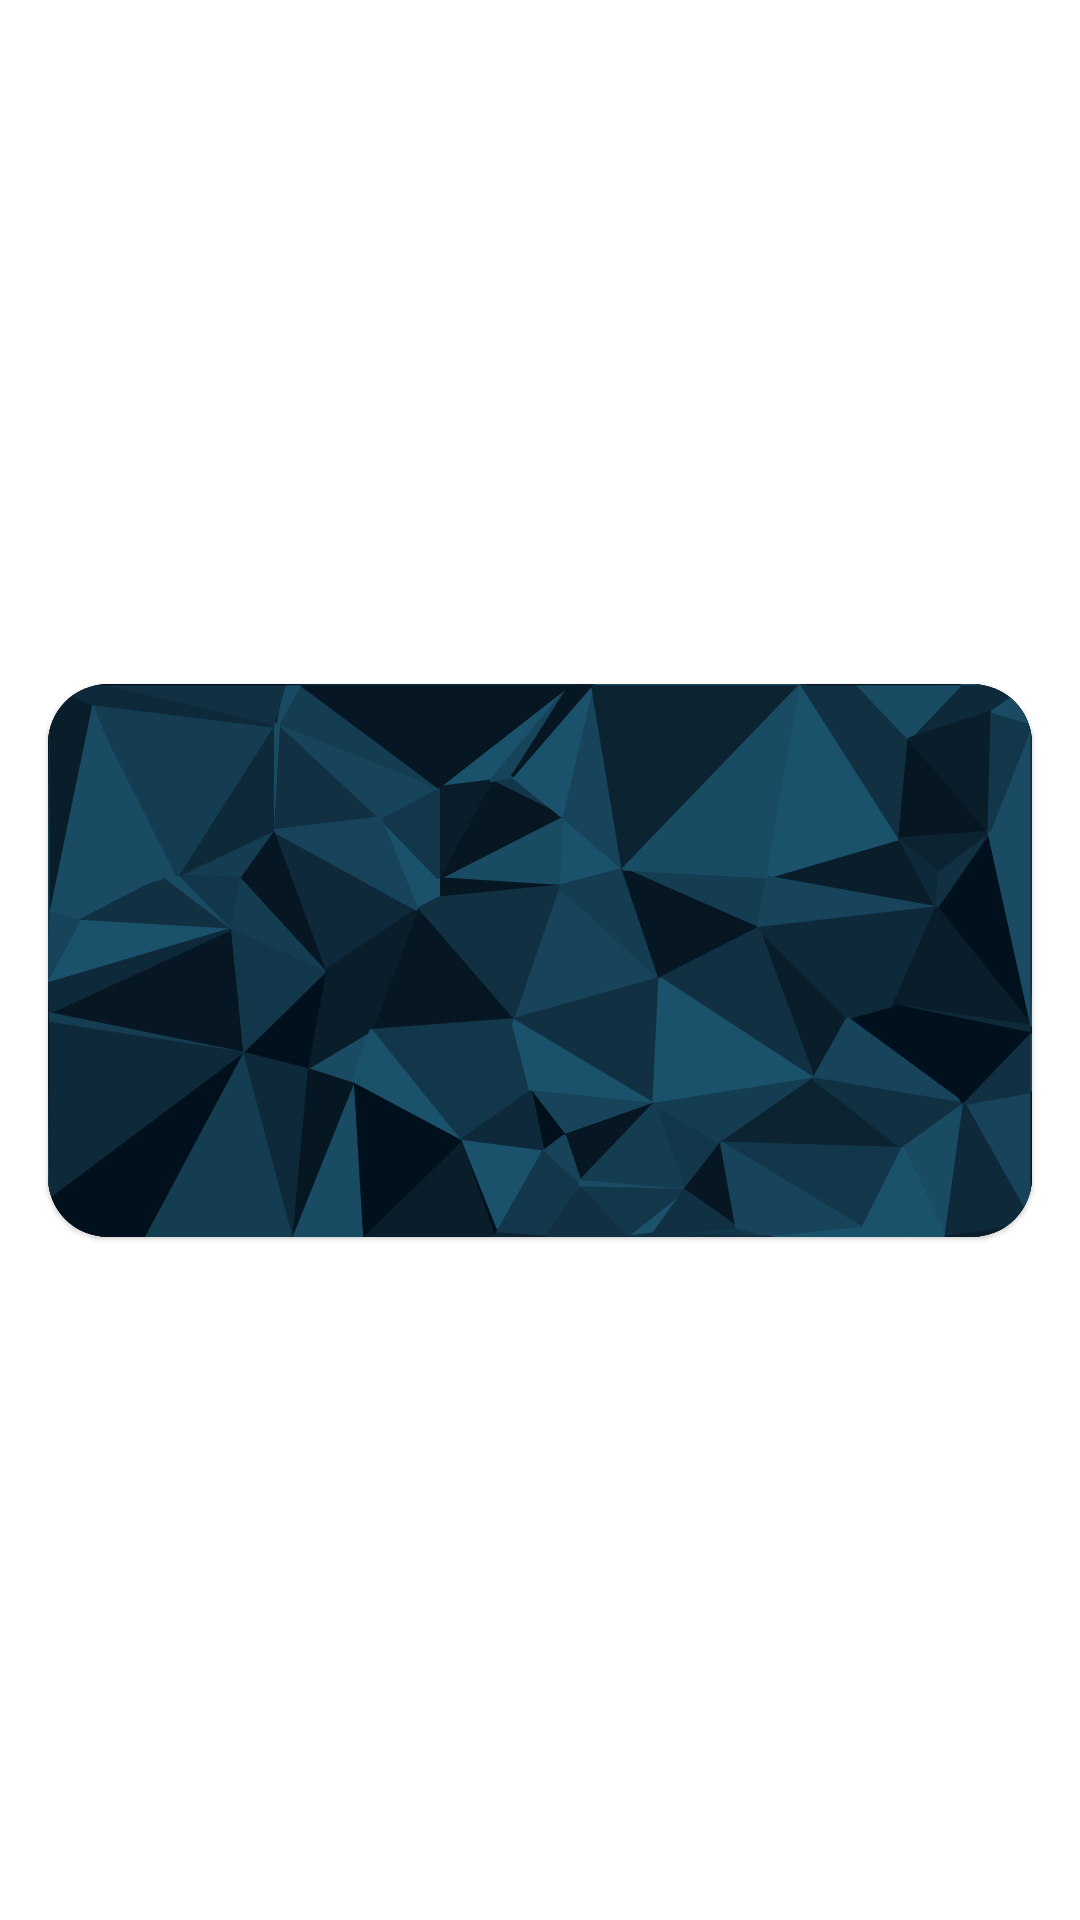

Write the Android layout XML for this screen, with the resource values it uses.
<!-- AndroidManifest.xml: application theme Theme.BusinessCard -->
<!-- res/layout/card.xml -->
<?xml version="1.0" encoding="utf-8"?>
<androidx.constraintlayout.widget.ConstraintLayout xmlns:android="http://schemas.android.com/apk/res/android"
    xmlns:app="http://schemas.android.com/apk/res-auto"
    xmlns:tools="http://schemas.android.com/tools"
    android:layout_width="match_parent"
    android:layout_height="wrap_content">

    <com.google.android.material.card.MaterialCardView
        android:id="@+id/mct_content"
        android:layout_width="match_parent"
        android:layout_height="0dp"
        android:layout_margin="16dp"
        android:checkable="true"
        android:clickable="true"
        android:focusable="true"
        app:cardCornerRadius="20dp"
        app:cardPreventCornerOverlap="false"
        app:cardUseCompatPadding="false"
        app:layout_constraintBottom_toBottomOf="parent"
        app:layout_constraintDimensionRatio="16:9"
        app:layout_constraintEnd_toEndOf="parent"
        app:layout_constraintLeft_toLeftOf="parent"
        app:layout_constraintTop_toTopOf="parent">

        <View
            android:id="@+id/ctB_view"
            android:layout_width="match_parent"
            android:layout_height="match_parent"
            android:background="@drawable/ic_poly_grid_black_"
        />

        <View
            android:id="@+id/ctR_view"
            android:layout_width="match_parent"
            android:layout_height="match_parent"
            android:background="@drawable/ic_poly_grid_rubi"
            />

        <View
            android:id="@+id/ctE_view"
            android:layout_width="match_parent"
            android:layout_height="match_parent"
            android:background="@drawable/ic_poly_grid_esmeralda"
            />

        <View
            android:id="@+id/ctD_view"
            android:layout_width="match_parent"
            android:layout_height="match_parent"
            android:background="@drawable/ic_poly_grid_dima"
            />

        <androidx.constraintlayout.widget.ConstraintLayout
            android:layout_width="match_parent"
            android:layout_height="match_parent"
            android:layout_margin="16dp">

            <com.google.android.material.textview.MaterialTextView
                android:id="@+id/ct_nome"
                android:layout_width="wrap_content"
                android:layout_height="wrap_content"
                android:textStyle="bold"
                android:textColor="@color/whiteUI"
                app:layout_constraintStart_toStartOf="parent"
                app:layout_constraintTop_toTopOf="parent"
                tools:text="Nome" />

            <com.google.android.material.textview.MaterialTextView
                android:id="@+id/ct_telefone"
                android:textColor="@color/whiteUI"
                android:layout_width="wrap_content"
                android:layout_height="wrap_content"
                android:layout_marginTop="8dp"
                app:layout_constraintStart_toStartOf="parent"
                app:layout_constraintTop_toBottomOf="@+id/ct_nome"
                tools:text="Telefone" />

            <com.google.android.material.textview.MaterialTextView
                android:id="@+id/ct_email"
                android:textColor="@color/whiteUI"
                android:layout_width="wrap_content"
                android:layout_height="wrap_content"
                android:layout_marginTop="8dp"
                app:layout_constraintStart_toStartOf="parent"
                app:layout_constraintTop_toBottomOf="@+id/ct_telefone"
                tools:text="Email" />

            <com.google.android.material.textview.MaterialTextView
                android:id="@+id/ct_empresa"
                android:textColor="@color/whiteUI"
                android:layout_width="wrap_content"
                android:layout_height="wrap_content"
                app:layout_constraintBottom_toBottomOf="parent"
                app:layout_constraintEnd_toEndOf="parent"
                tools:text="Empresa" />
            
        </androidx.constraintlayout.widget.ConstraintLayout>

    </com.google.android.material.card.MaterialCardView>

</androidx.constraintlayout.widget.ConstraintLayout>
<!-- resources referenced by this layout -->
<resources>
  <color name="whiteUI">#EDEFF3</color>
  <!-- drawable ic_poly_grid_black_: vector/xml drawable (drawable, 33600 chars, omitted) -->
  <!-- drawable ic_poly_grid_dima: vector/xml drawable (drawable, 31994 chars, omitted) -->
  <!-- drawable ic_poly_grid_esmeralda: vector/xml drawable (drawable, 33600 chars, omitted) -->
  <!-- drawable ic_poly_grid_rubi: vector/xml drawable (drawable, 31994 chars, omitted) -->
  <style name="Theme.BusinessCard" parent="Theme.MaterialComponents.Light.NoActionBar">
          
          <item name="colorPrimary">#CCCFCFCF</item>
          <item name="colorPrimaryVariant">@color/darkUi</item>
          <item name="colorOnPrimary">@color/whiteUI</item>
          
          <item name="colorSecondary">@color/whiteUI</item>
          <item name="colorSecondaryVariant">@color/teal_200</item>
          <item name="colorOnSecondary">@color/darkUi</item>
          
          <item name="android:statusBarColor" tools:targetApi="l">?attr/colorPrimaryVariant</item>
          
          <item name="backgroundColor">@drawable/ic_blob_scene_haikei__4_white</item>
  
      </style>
  <color name="darkUi">#1C1E1F</color>
  <color name="teal_200">#FF03DAC5</color>
  <!-- drawable ic_blob_scene_haikei__4_white: vector/xml drawable (drawable, 5126 chars, omitted) -->
</resources>
